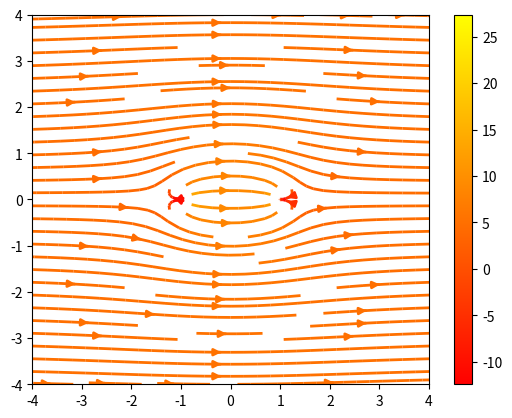

Recreate this plot in Python.
import numpy as np
import matplotlib.pyplot as plt
Y, X = np.mgrid[-4:4:100j, -4:4:100j]
U = 2*((X+1)/((X+1)**2+Y**2)-(X-1)/((X-1)**2+Y**2))+5
V = 2*(Y/((X+1)**2+Y**2)-Y/((X-1)**2+Y**2))
fig0, ax0 = plt.subplots()
strm = ax0.streamplot(X, Y, U, V, color=U, linewidth=2, cmap=plt.cm.autumn)
fig0.colorbar(strm.lines)
plt.show()